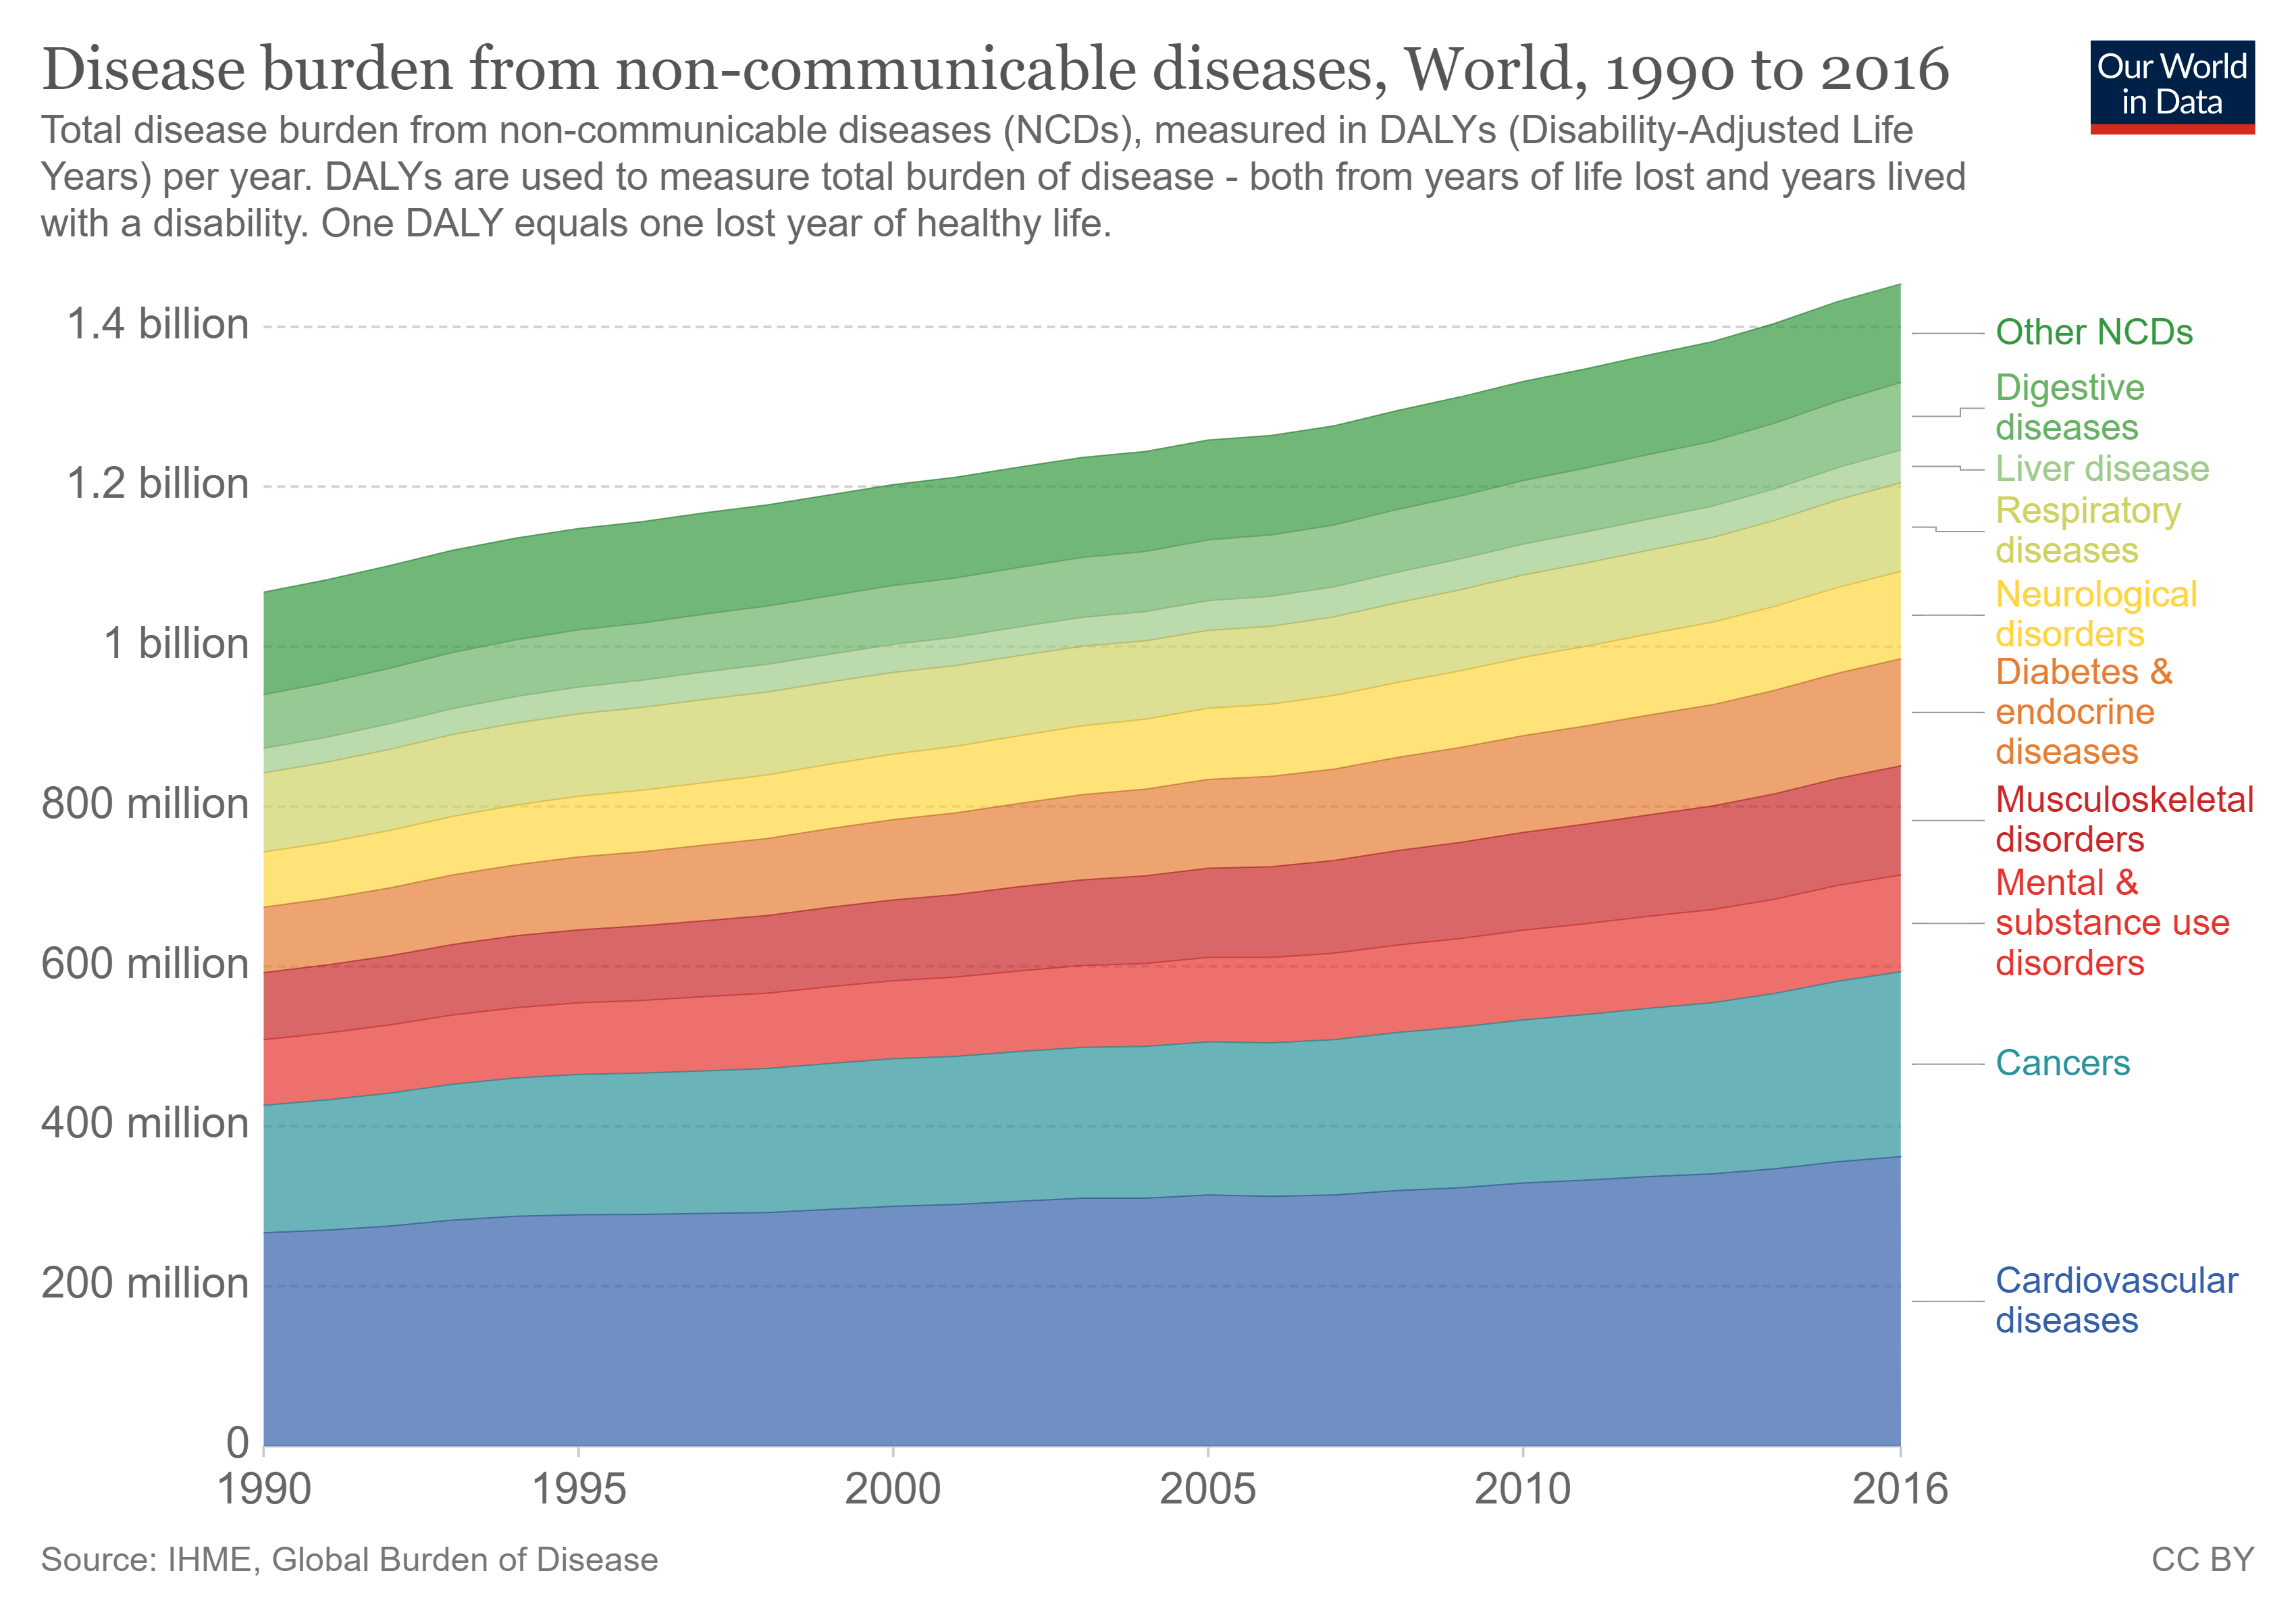

Data behind this chart, as committed beside it:
Entity, Code, Year, DALYs (Disability-Adjusted Life Years) -…, DALYs (Disability-Adjusted Life Years) -…, DALYs (Disability-Adjusted Life Years) -…, DALYs (Disability-Adjusted Life Years) -…, DALYs (Disability-Adjusted Life Years) -…, DALYs (Disability-Adjusted Life Years) -…, DALYs (Disability-Adjusted Life Years) -…, DALYs (Disability-Adjusted Life Years) -…, DALYs (Disability-Adjusted Life Years) -…, DALYs (Disability-Adjusted Life Years) -…
Afghanistan, AFG, 1990, 1174287, 210322, 47665, 168461, 136720, 824540, 162476, 165265, 329602, 309042
Afghanistan, AFG, 1991, 1185606, 212743, 48075, 170895, 139316, 812043, 165872, 172773, 344649, 311985
Afghanistan, AFG, 1992, 1235672, 226521, 50693, 185328, 153442, 858316, 186267, 205121, 367629, 330363
Afghanistan, AFG, 1993, 1299673, 243687, 54572, 207639, 168411, 1075174, 211757, 239490, 396913, 355911
Afghanistan, AFG, 1994, 1342037, 253746, 57421, 221799, 172884, 1221071, 224701, 250027, 429143, 372074
Afghanistan, AFG, 1995, 1362932, 261501, 60112, 232093, 176733, 1281142, 234651, 259144, 458924, 383882
Afghanistan, AFG, 1996, 1386533, 267215, 61592, 239269, 181107, 1307730, 241708, 268737, 476523, 391964
Afghanistan, AFG, 1997, 1410927, 272918, 63321, 246581, 185025, 1325694, 248030, 276893, 491060, 401394
Afghanistan, AFG, 1998, 1430056, 277105, 64524, 251737, 188232, 1326742, 252294, 283490, 502762, 408962
Afghanistan, AFG, 1999, 1437827, 277087, 64671, 252418, 187348, 1319800, 250233, 280882, 514987, 413909
Afghanistan, AFG, 2000, 1442478, 276543, 64123, 250199, 187848, 1249865, 248337, 280879, 533615, 419142
Afghanistan, AFG, 2001, 1454678, 278797, 64048, 250595, 190605, 1230696, 249242, 284851, 556256, 427231
Afghanistan, AFG, 2002, 1462831, 283800, 64632, 255697, 200967, 1199611, 258754, 303024, 579650, 438097
Afghanistan, AFG, 2003, 1480843, 296775, 71951, 281035, 213215, 1406899, 281391, 322918, 635198, 472652
Afghanistan, AFG, 2004, 1485471, 301489, 74895, 290941, 220468, 1458442, 291491, 332454, 676162, 489445
Afghanistan, AFG, 2005, 1487826, 305810, 76434, 297442, 231687, 1472232, 302240, 350743, 702600, 500020
Afghanistan, AFG, 2006, 1484492, 306971, 76666, 299200, 238506, 1488710, 306000, 359715, 719392, 505141
Afghanistan, AFG, 2007, 1476048, 307806, 76931, 298572, 245708, 1438942, 309135, 368427, 732314, 508865
Afghanistan, AFG, 2008, 1480962, 311361, 76321, 298514, 258004, 1397625, 315656, 386263, 742829, 512561
Afghanistan, AFG, 2009, 1477031, 312736, 75506, 297996, 268156, 1384499, 320842, 399875, 752683, 513947
Afghanistan, AFG, 2010, 1479544, 317664, 77621, 304156, 279523, 1398743, 331398, 416416, 742783, 525804
Afghanistan, AFG, 2011, 1492964, 322926, 78888, 309706, 292337, 1414384, 342570, 435498, 751912, 536612
Afghanistan, AFG, 2012, 1505578, 327107, 79606, 313775, 304465, 1407189, 352035, 452296, 778638, 544774
Afghanistan, AFG, 2013, 1528376, 335188, 83401, 325595, 318360, 1456776, 366706, 471753, 847822, 564447
Afghanistan, AFG, 2014, 1550509, 341157, 85464, 333131, 330763, 1498835, 378006, 487529, 892203, 577892
Afghanistan, AFG, 2015, 1568792, 344209, 86365, 336180, 339880, 1512018, 384253, 497606, 931960, 586087
Afghanistan, AFG, 2016, 1596954, 350289, 88919, 342938, 350836, 1539479, 394138, 510708, 975117, 601374
Afghanistan, AFG, 2017, 1637817, 359122, 91736, 352479, 364610, 1582892, 406610, 528383, , 619232
Albania, ALB, 1990, 136633, 26600, 7472, 30236, 49791, 55981, 44010, 39884, 34980, 72849
Albania, ALB, 1991, 144458, 27376, 7685, 31259, 50715, 58291, 45861, 40281, 36152, 76444
Albania, ALB, 1992, 143259, 27049, 7591, 30930, 51521, 58885, 46672, 40576, 36133, 75556
Albania, ALB, 1993, 140277, 26500, 7478, 30273, 52306, 59541, 47726, 40798, 35704, 73888
Albania, ALB, 1994, 136155, 25568, 7232, 29224, 53031, 59373, 48260, 41000, 35089, 71754
Albania, ALB, 1995, 139780, 25243, 7175, 28226, 53737, 59069, 48573, 41136, 34426, 72781
Albania, ALB, 1996, 147428, 25345, 7138, 27135, 54332, 57774, 49006, 41184, 33549, 75498
Albania, ALB, 1997, 152729, 25179, 7146, 26188, 55014, 55716, 49112, 41285, 33194, 77889
Albania, ALB, 1998, 158429, 25281, 7330, 26334, 58039, 55474, 51736, 44102, 33085, 82048
Albania, ALB, 1999, 161781, 24809, 7459, 25867, 58539, 57430, 51983, 43855, 33254, 84887
Albania, ALB, 2000, 163460, 23989, 7176, 24056, 56608, 51272, 49542, 40875, 33720, 83442
Albania, ALB, 2001, 165806, 23407, 7127, 23376, 57077, 49187, 49262, 40781, 33927, 83633
Albania, ALB, 2002, 172097, 23166, 7110, 22879, 57529, 48156, 49217, 40683, 34124, 85361
Albania, ALB, 2003, 179415, 23070, 7161, 22542, 58009, 48176, 49405, 40633, 34392, 87273
Albania, ALB, 2004, 184289, 22839, 7262, 22340, 58487, 47550, 49517, 40598, 34638, 88576
Albania, ALB, 2005, 185980, 22388, 7415, 22272, 58969, 46947, 49330, 40477, 34830, 89484
Albania, ALB, 2006, 184976, 22079, 7630, 22371, 59500, 46597, 49304, 40326, 34584, 90206
Albania, ALB, 2007, 179177, 21769, 7784, 22383, 60046, 45227, 49132, 40175, 34085, 89630
Albania, ALB, 2008, 182275, 21935, 8030, 22522, 60597, 44454, 49245, 40026, 33884, 91753
Albania, ALB, 2009, 182319, 22047, 8131, 22477, 61149, 43311, 49198, 39884, 33879, 92018
Albania, ALB, 2010, 183653, 22329, 8220, 22443, 61724, 42114, 49384, 39715, 34033, 92598
Albania, ALB, 2011, 187418, 22812, 8275, 22520, 62229, 41298, 49941, 39533, 33851, 94036
Albania, ALB, 2012, 190789, 23223, 8330, 22580, 62695, 40354, 50325, 39337, 33954, 95215
Albania, ALB, 2013, 195126, 23678, 8396, 22671, 63168, 39577, 50742, 39181, 34162, 96681
Albania, ALB, 2014, 200107, 24160, 8460, 22734, 63478, 38833, 51121, 38858, 34486, 98456
Albania, ALB, 2015, 203205, 24494, 8516, 22806, 63815, 38041, 51422, 38601, 34864, 99671
Albania, ALB, 2016, 206331, 24834, 8577, 22927, 64286, 37568, 51865, 38507, 35191, 100981
Albania, ALB, 2017, 209563, 25151, 8657, 23050, 64614, 36977, 52136, 38310, , 101932
Algeria, DZA, 1990, 1067195, 192660, 55079, 175801, 334692, 1282637, 306371, 391456, 403127, 316503
Algeria, DZA, 1991, 1078503, 194595, 56368, 178829, 347831, 1223208, 316411, 404383, 407455, 325361
Algeria, DZA, 1992, 1093780, 196967, 57536, 181681, 361254, 1171417, 326449, 417308, 414061, 333624
Algeria, DZA, 1993, 1112758, 199867, 58796, 184786, 374789, 1126943, 336864, 430726, 422254, 342566
... 6,408 more rows
